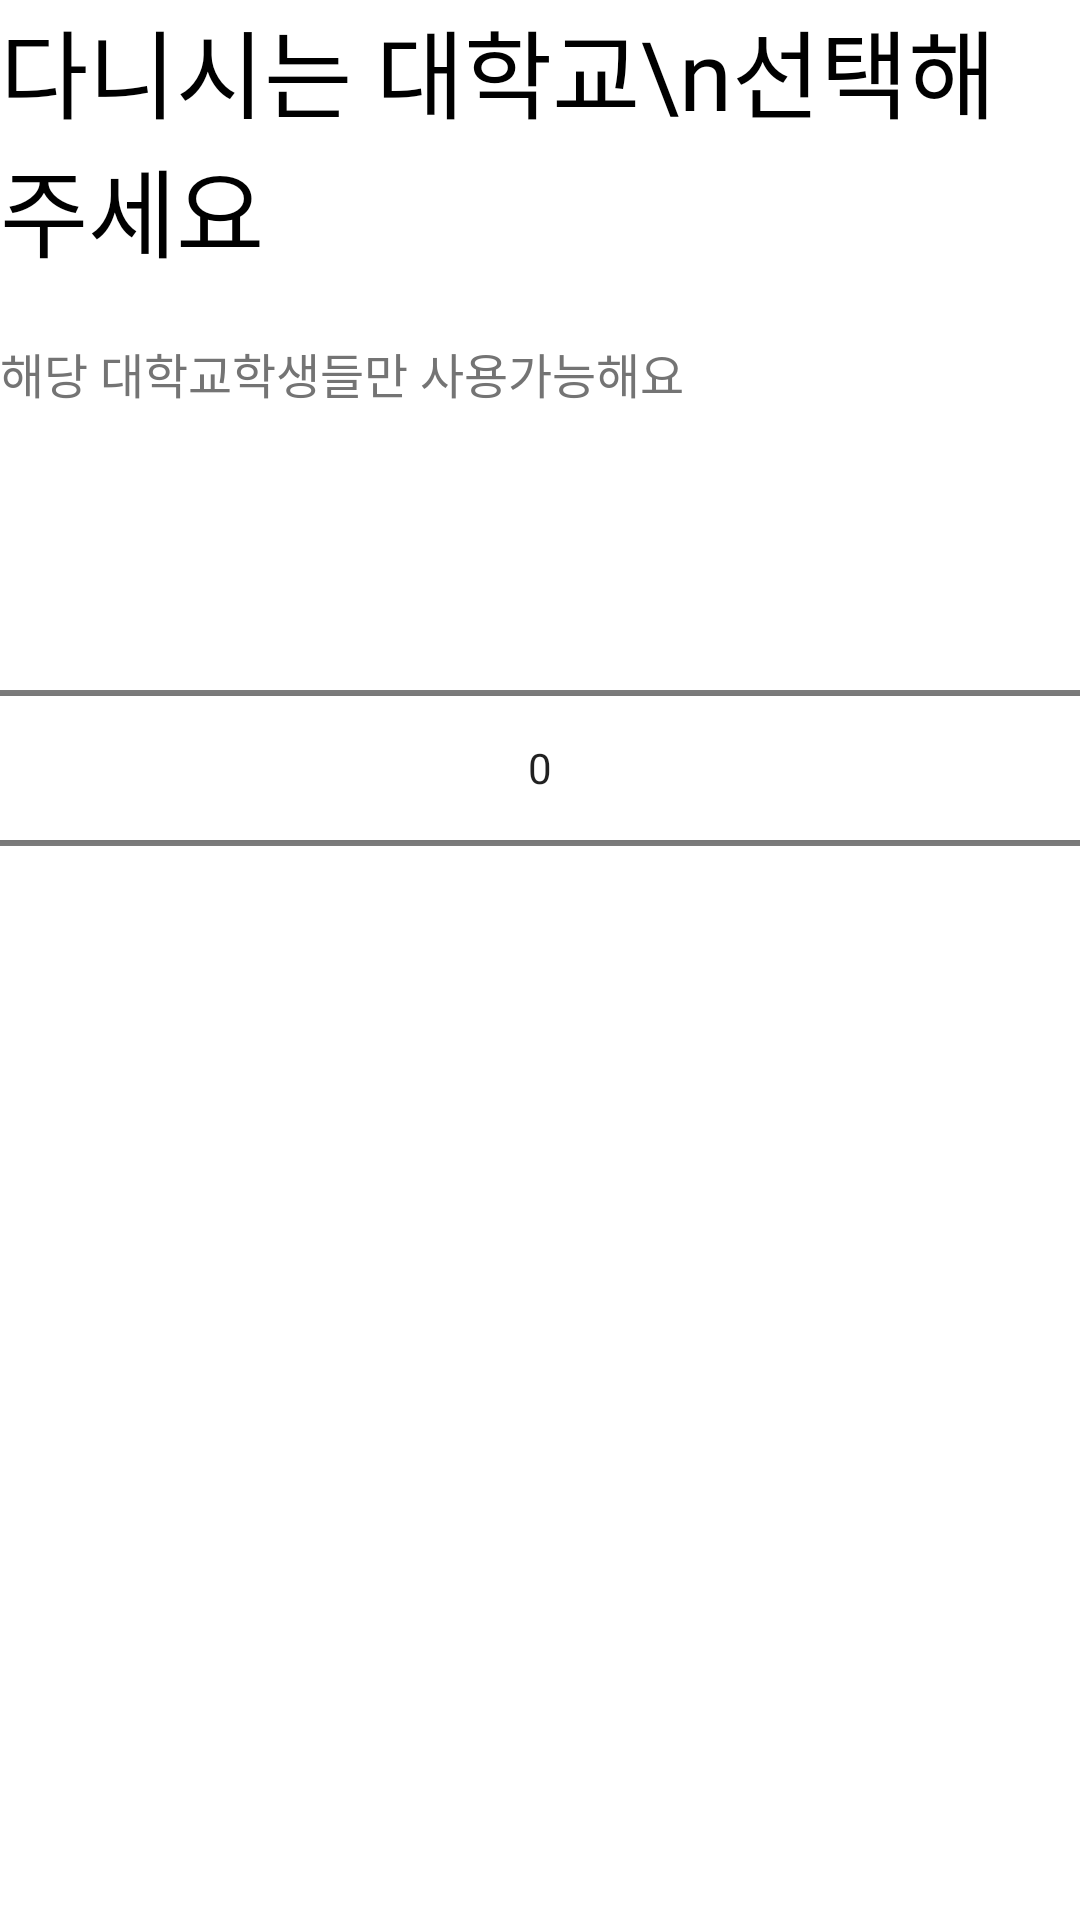

Write the Android layout XML for this screen, with the resource values it uses.
<!-- AndroidManifest.xml: application theme AppTheme.NoActionBar -->
<!-- res/layout/fragment_sign_up2.xml -->
<?xml version="1.0" encoding="utf-8"?>
<ScrollView xmlns:android="http://schemas.android.com/apk/res/android"
    xmlns:tools="http://schemas.android.com/tools"
    android:layout_width="match_parent"
    android:layout_height="match_parent"
    xmlns:app="http://schemas.android.com/apk/res-auto">
    <androidx.constraintlayout.widget.ConstraintLayout
        android:layout_width="match_parent"
        android:layout_height="match_parent">

        <TextView
            android:id="@+id/SignUp_textView_Select_Univ"
            android:layout_width="wrap_content"
            android:layout_height="wrap_content"
            android:text="다니시는 대학교\n선택해주세요"
            app:layout_constraintStart_toStartOf="parent"
            app:layout_constraintTop_toTopOf="parent"
            android:textSize="32sp"
            android:textColor="@color/black"
            android:fontFamily="@font/roboto_medium"/>
        <TextView
            android:id="@+id/SignUp_textView_Desc"
            android:layout_width="wrap_content"
            android:layout_height="wrap_content"
            android:text="해당 대학교학생들만 사용가능해요"
            android:textColor="@color/grey_600"
            android:layout_marginTop="20dp"
            android:layout_marginBottom="50dp"
            android:textSize="16sp"
            android:fontFamily="@font/roboto_light"
            app:layout_constraintStart_toStartOf="parent"
            app:layout_constraintTop_toBottomOf="@+id/SignUp_textView_Select_Univ" />

        

        <NumberPicker
            android:layout_marginTop="30dp"
            android:id="@+id/SignUp_NumberPicker_Univ"
            android:layout_width="match_parent"
            android:layout_height="wrap_content"
            app:layout_constraintEnd_toEndOf="parent"
            app:layout_constraintStart_toStartOf="parent"
            app:layout_constraintTop_toBottomOf="@+id/SignUp_textView_Desc" />

    </androidx.constraintlayout.widget.ConstraintLayout>
</ScrollView>
<!-- resources referenced by this layout -->
<resources>
  <color name="black">#000000</color>
  <color name="grey_600">#747474</color>
  <style name="AppTheme.NoActionBar">
          <item name="windowActionBar">false</item>
          <item name="windowNoTitle">true</item>
      </style>
</resources>
